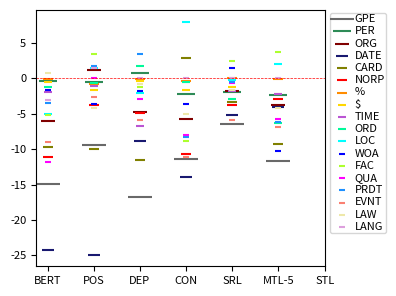

This chart was generated by the following Python code: (Note: this script raises an exception after producing the figure.)
# -*- coding:utf-8 -*-
# Author: hankcs
# Date: 2021-05-11 19:50
from collections import defaultdict

import matplotlib.pyplot as plt

prop_cycle = plt.rcParams['axes.prop_cycle']
colors = prop_cycle.by_key()['color']
plt.rcParams["figure.figsize"] = (4, 3)
plt.rcParams.update({'font.size': 8})


def main():
    table = '''
	static	single	pos	dep	con	srl	joint
GPE	76.43	91.40 ± 0.14	82.02 ± 4.14	74.70 ± 1.83	79.97 ± 6.19	84.97 ± 4.25	79.73 ± 6.15
PERSON	85.51	85.90 ± 3.64	85.38 ± 0.70	86.67 ± 3.27	83.65 ± 1.06	83.96 ± 0.67	83.60 ± 2.50
ORG	67.80	73.81 ± 2.16	74.95 ± 8.17	69.01 ± 2.23	68.04 ± 4.28	72.09 ± 1.06	69.99 ± 1.38
DATE	63.17	87.39 ± 5.68	62.51 ± 1.68	78.49 ± 6.87	73.53 ± 8.33	82.25 ± 7.47	83.37 ± 5.63
CARDINAL	66.63	76.33 ± 5.50	66.41 ± 10.63	64.81 ± 9.54	79.22 ± 1.74	73.05 ± 10.98	67.06 ± 1.96
NORP	82.28	93.34 ± 1.87	89.57 ± 0.66	88.47 ± 2.69	82.72 ± 6.28	89.58 ± 3.08	90.37 ± 2.21
PERCENT	99.71	99.81 ± 0.17	98.95 ± 0.60	99.71 ± 0.29	99.43 ± 0.29	99.90 ± 0.17	99.71 ± 0.00
MONEY	97.77	98.30 ± 0.49	96.60 ± 1.44	97.98 ± 1.11	96.60 ± 0.73	97.13 ± 1.93	96.07 ± 0.67
TIME	77.36	79.25 ± 5.91	78.14 ± 5.69	72.48 ± 1.91	78.77 ± 7.12	77.51 ± 4.53	77.05 ± 7.07
ORDINAL	89.74	90.94 ± 1.65	90.26 ± 5.36	92.65 ± 1.07	90.43 ± 1.29	88.03 ± 0.59	84.61 ± 6.43
LOC	69.83	74.86 ± 5.83	76.35 ± 1.40	72.81 ± 5.28	82.87 ± 3.27	74.68 ± 6.43	76.91 ± 3.37
WORK_OF_ART	76.51	78.11 ± 3.53	74.50 ± 4.56	76.31 ± 0.92	74.50 ± 2.51	79.52 ± 1.59	67.87 ± 0.92
FAC	77.78	82.96 ± 7.29	86.42 ± 1.87	81.73 ± 3.00	74.07 ± 5.34	85.43 ± 3.50	86.67 ± 4.12
QUANTITY	83.81	95.55 ± 1.98	95.56 ± 1.45	92.70 ± 0.55	87.62 ± 2.52	94.92 ± 2.40	89.84 ± 4.40
PRODUCT	81.58	85.09 ± 4.02	86.84 ± 3.48	88.60 ± 2.01	76.75 ± 4.23	84.65 ± 0.76	78.95 ± 5.73
EVENT	68.25	77.25 ± 3.67	74.60 ± 6.35	71.43 ± 2.75	66.14 ± 2.42	71.43 ± 1.59	70.37 ± 3.99
LAW	92.50	91.67 ± 3.82	87.50 ± 0.00	90.83 ± 1.44	86.67 ± 10.10	90.00 ± 2.50	87.50 ± 4.33
LANGUAGE	95.45	98.48 ± 2.63	100.00 ± 0.00	98.48 ± 2.63	98.48 ± 2.63	98.48 ± 2.63	98.48 ± 2.63    
    '''
    plt.axhline(y=0, color='r', linewidth=0.5, linestyle='--')
    head = True
    group = defaultdict(dict)
    names = ['BERT', 'POS', 'DEP', 'CON', 'SRL', 'MTL-5']
    headers = ['BERT', 'STL'] + names[1:]
    ss = defaultdict(dict)
    raw = defaultdict(dict)
    for line in table.splitlines():
        line = line.strip()
        if not line:
            continue
        cells = line.split('\t')
        if not cells:
            continue
        if head:
            head = False
            continue
        label, scores = cells[0], cells[1:]
        for n, s in zip(headers, scores):
            raw[n][label] = s
        scores = [float(x.split()[0]) for x in scores]
        for n, s in zip(headers, scores):
            ss[n][label] = s
        scores[0], scores[1] = scores[1], scores[0]
        for n, s in zip(names, scores[1:]):
            group[n][label] = s - scores[0]
    texts = []
    xys = defaultdict(lambda: ([], []))
    for i, (n, scores) in enumerate(group.items()):
        for j, (label, diff) in enumerate(scores.items()):
            # plt.scatter(i + 1, diff)
            xys[label][0].append(i + 1)
            xys[label][1].append(diff)
            # texts.append(plt.text(i + 1, diff, label))
    nmax = 20
    colors = ['#696969', '#2e8b57', '#800000', '#191970', '#808000', '#ff0000', '#ff8c00', '#ffd700', '#ba55d3',
              '#00fa9a', '#00ffff', '#0000ff', '#adff2f', '#ff00ff', '#1e90ff', '#fa8072', '#eee8aa', '#dda0dd',
              '#ff1493', '#87cefa']

    print('\t'.join([''] + headers))
    headers[0] = 'STL'
    headers[1] = 'BERT'
    for label in xys.keys():
        cs = ['\\texttt{' + label.replace('$', '\\$').replace('_', '\\_') + '}']
        win = max([(g, d[label]) for g, d in ss.items()], key=lambda x: x[-1])[1]
        for g in headers:
            data = ss[g]
            cell = f'{data[label]:.2f}'
            if win == data[label]:
                cell = '\\textbf{' + cell + '}'
            # cell = raw[g][label].replace(' ± ', '$\pm$')
            diff = group[g].get(label, None)
            if diff is not None:
                if diff > 0:
                    cell += '\\posdiff{' + f'{diff:.2f}' + '}'
                else:
                    cell += '\\negdiff{' + f'{diff:.2f}' + '}'
            cs.append(cell)
        print(' & '.join(cs) + ' \\\\ ')
    # exit(0)

    for i, (label, xy) in enumerate(xys.items()):
        label = {
            'WORK_OF_ART': 'WOA',
            'PERSON': 'PER',
            'CARDINAL': 'CARD',
            'PERCENT': '%',
            'MONEY': '$',
            'ORDINAL': 'ORD',
            'QUANTITY': 'QUA',
            'PRODUCT': 'PRDT',
            'EVENT': 'EVNT',
            'LANGUAGE': 'LANG',
        }.get(label, label)
        plt.scatter(*xy, label=label if i < nmax else '_nolegend_', color=colors[i % len(colors)], marker='_',
                    s=300 / (i + 1))
    # adjust_text(texts)
    plt.legend(bbox_to_anchor=(1, 1.01), loc='upper left', labelspacing=0.2, borderpad=0.1, handletextpad=0.1)
    plt.xticks(list(range(1, 1 + len(group))), list(group.keys()))
    # plt.ylabel('Δacc')
    plt.tight_layout()
    plt.savefig('EMNLP-2021-MTL/fig/ner-acc-diff.pdf')
    plt.show()


if __name__ == '__main__':
    main()
